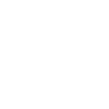
t = 0.00 s
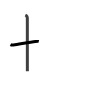
t = 1.75 s
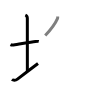
t = 3.50 s
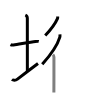
t = 5.50 s
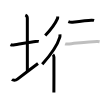
t = 7.25 s
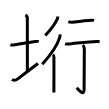
t = 9.00 s

The animated SVG that drew these frames (rendered in a browser with its animation timeline set to each time). Animation: 9 SMIL elements (animate=9); one cycle of 9.00 s.

<svg width="109px" height="109px" viewBox="0 0 px 109px" xmlns="http://www.w3.org/2000/svg" xmlns:xlink="http://www.w3.org/1999/xlink" xml:space="preserve" version="1.1"  baseProfile="full">
<path d="M10.5,44.64c0.76,0.38,2.24,0.46,3,0.36c4.82-0.66,16.65-2.89,22-3.5c1.25-0.14,2.62-0.18,3.25,0.01" style="fill:none;stroke:black;stroke-width:3;opacity:0">
  <animate attributeType="CSS" attributeName="opacity" from="0" to="1" begin="0s" dur="1s" repeatCount="0" fill="freeze" />
</path>
<path d="M25.37,15c1.09,0.5,1.96,2.23,1.96,3.25c0,7.25,0.03,42.25,0.03,53" style="fill:none;stroke:black;stroke-width:3;opacity:0">
  <animate attributeType="CSS" attributeName="opacity" from="0" to="1" begin="1s" dur="1s" repeatCount="0" fill="freeze" />
</path>
<path d="M12,79.34c1,0.91,3.49,1.28,5.48-0.25C23.01,74.84,32.47,67.75,38,63.5" style="fill:none;stroke:black;stroke-width:3;opacity:0">
  <animate attributeType="CSS" attributeName="opacity" from="0" to="1" begin="2s" dur="1s" repeatCount="0" fill="freeze" />
</path>
<path d="M57.65,16.5c0.03,0.45,0.17,1.24-0.07,1.79c-1.69,3.87-6.14,10.61-12.35,17.16" style="fill:none;stroke:black;stroke-width:3;opacity:0">
  <animate attributeType="CSS" attributeName="opacity" from="0" to="1" begin="3s" dur="1s" repeatCount="0" fill="freeze" />
</path>
<path d="M59.93,34.27c0.05,0.71,0.18,1.93-0.1,2.84c-2.18,7.32-8.68,17.24-17.58,27.17" style="fill:none;stroke:black;stroke-width:3;opacity:0">
  <animate attributeType="CSS" attributeName="opacity" from="0" to="1" begin="4s" dur="1s" repeatCount="0" fill="freeze" />
</path>
<path d="M52.95,54.62c0.27,0.24,0.93,2.09,0.98,2.58c0.05,0.49,0,32.27-0.05,35.3" style="fill:none;stroke:black;stroke-width:3;opacity:0">
  <animate attributeType="CSS" attributeName="opacity" from="0" to="1" begin="5s" dur="1s" repeatCount="0" fill="freeze" />
</path>
<path d="M68.34,21.65c0.66,0.27,3.48,0.74,4.14,0.65c5.11-0.75,16.28-2.28,19.33-2.16c1.1,0.04,1.76,0.13,2.31,0.27" style="fill:none;stroke:black;stroke-width:3;opacity:0">
  <animate attributeType="CSS" attributeName="opacity" from="0" to="1" begin="6s" dur="1s" repeatCount="0" fill="freeze" />
</path>
<path d="M65.09,43.85c0.63,0.23,1.79,0.28,2.43,0.23c8.1-0.64,21.24-2.74,29.9-2.64c1.05,0.01,1.69,0.11,2.21,0.23" style="fill:none;stroke:black;stroke-width:3;opacity:0">
  <animate attributeType="CSS" attributeName="opacity" from="0" to="1" begin="7s" dur="1s" repeatCount="0" fill="freeze" />
</path>
<path d="M82.75,45.16c0.75,0.59,1.56,2.09,1.56,3.75c0,13.86-0.22,35.8-0.22,40.51c0,7.65-6.1-0.48-7.37-1.67" style="fill:none;stroke:black;stroke-width:3;opacity:0">
  <animate attributeType="CSS" attributeName="opacity" from="0" to="1" begin="8s" dur="1s" repeatCount="0" fill="freeze" />
</path>
</svg>
